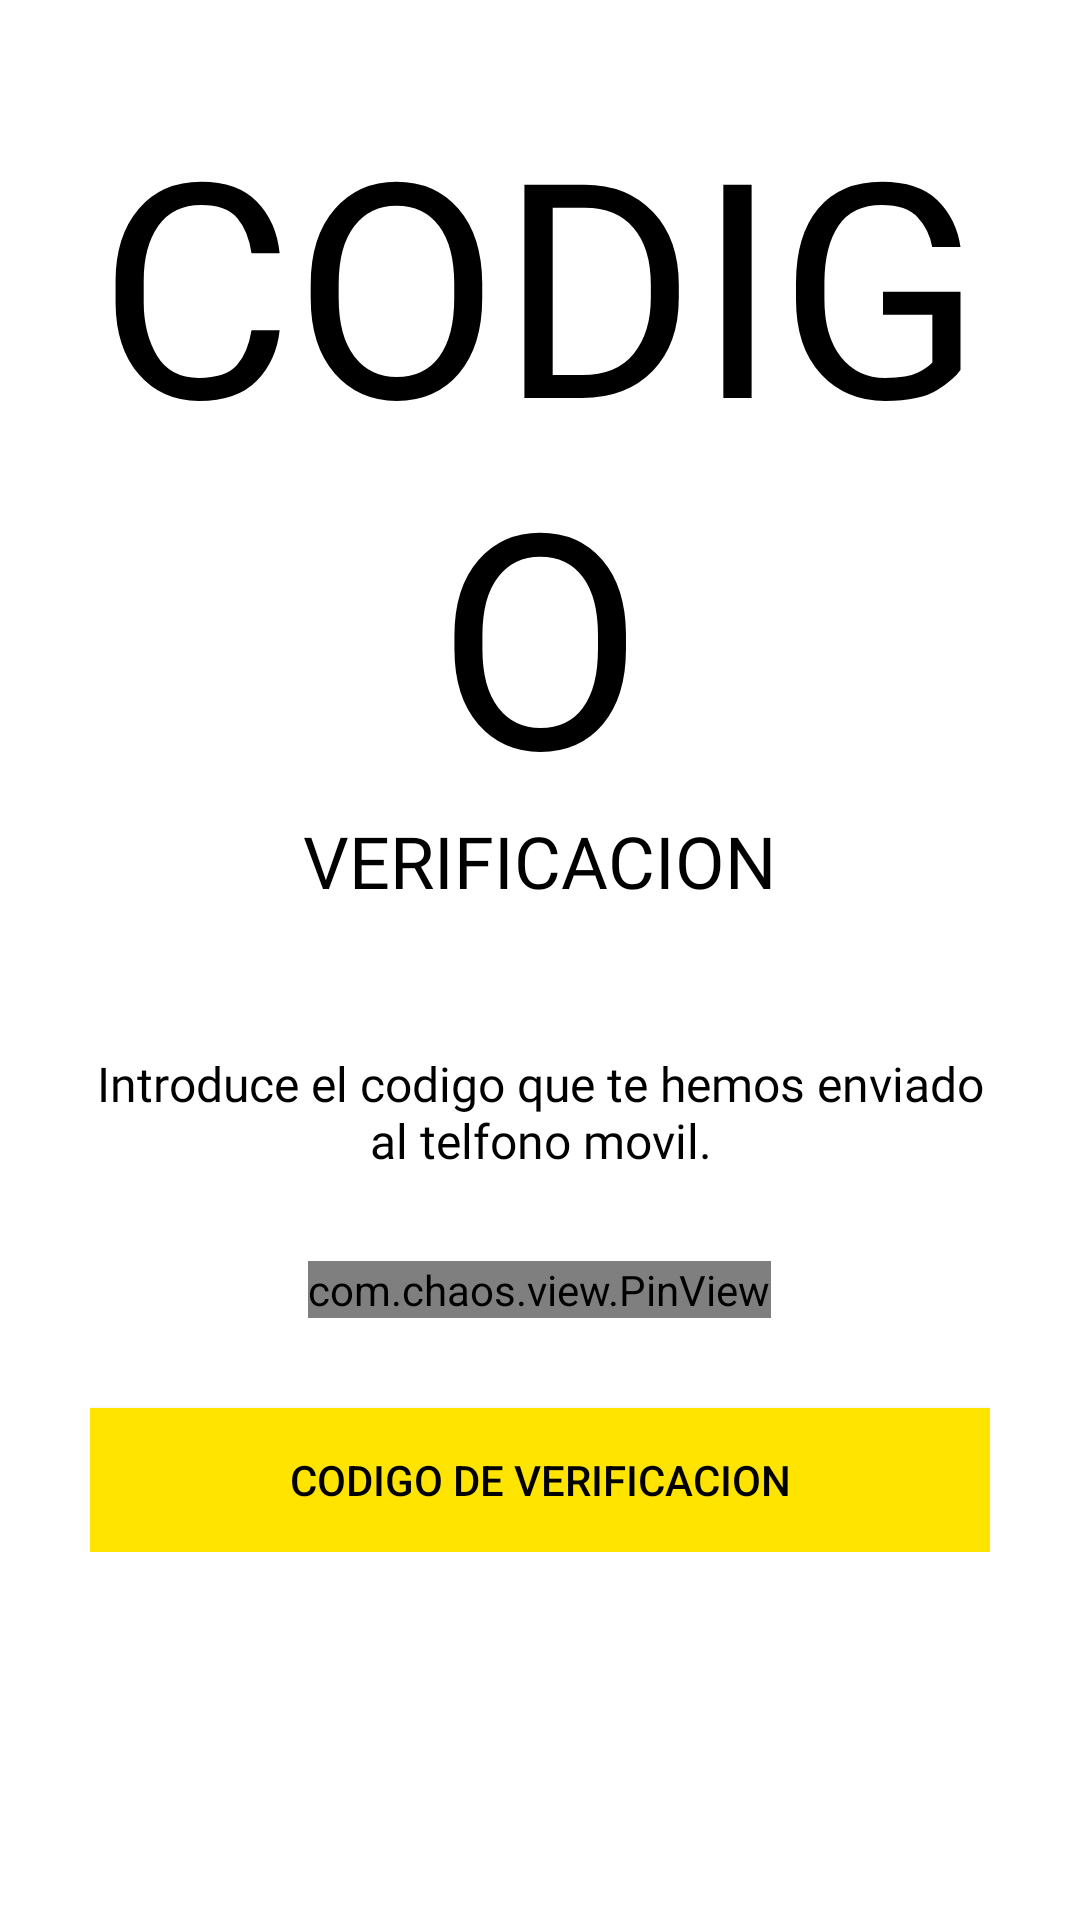

Android layout source for this screen:
<!-- AndroidManifest.xml: application theme AppTheme -->
<!-- res/layout/activity_verify_o_t_p.xml -->
<?xml version="1.0" encoding="utf-8"?>

<ScrollView xmlns:android="http://schemas.android.com/apk/res/android"
    xmlns:app="http://schemas.android.com/apk/res-auto"
    xmlns:tools="http://schemas.android.com/tools"
    android:layout_width="match_parent"
    android:layout_height="match_parent"
    android:background="@color/white"
    tools:context=".Common.LoginSignup.VerifyOTP">

    <LinearLayout
        android:layout_width="match_parent"
        android:layout_height="wrap_content"
        android:orientation="vertical"
        android:padding="30dp">

        <ImageView
            android:layout_width="wrap_content"
            android:layout_height="wrap_content"
            android:onClick="goToHomeFromOTP"
            android:padding="5dp"
            android:src="@drawable/general_close_icon"
            android:tint="@color/black"
            android:contentDescription="@string/todo" />

        <TextView
            android:layout_width="wrap_content"
            android:layout_height="wrap_content"
            android:layout_gravity="center"
            android:fontFamily="@font/muli_black"
            android:includeFontPadding="false"
            android:text="@string/otp_code_text"
            android:textAlignment="center"
            android:textAllCaps="true"
            android:textColor="@color/black"
            android:textSize="100sp" />

        <TextView
            android:layout_width="wrap_content"
            android:layout_height="wrap_content"
            android:layout_gravity="center"
            android:fontFamily="@font/muli_black"
            android:includeFontPadding="false"
            android:text="@string/otp_verification_text"
            android:textAlignment="center"
            android:textAllCaps="true"
            android:textColor="@color/black"
            android:textSize="24sp" />


        <TextView
            android:id="@+id/otp_description_text"
            android:layout_width="wrap_content"
            android:layout_height="wrap_content"
            android:layout_gravity="center"
            android:layout_marginTop="50dp"
            android:fontFamily="@font/muli"
            android:includeFontPadding="false"
            android:text="@string/otp_description_text"
            android:textAlignment="center"
            android:textColor="@color/black"
            android:textSize="16sp" />


        <com.chaos.view.PinView
            android:id="@+id/pin_view"
            style="@style/PinWidget.PinView"
            android:layout_width="wrap_content"
            android:layout_height="wrap_content"
            android:layout_gravity="center"
            android:layout_marginTop="30dp"
            android:cursorVisible="true"
            android:inputType="number"
            android:itemBackground="#65EAEAEA"
            app:cursorColor="@color/black"
            app:hideLineWhenFilled="true"
            app:itemCount="6"
            app:itemHeight="50dp"
            app:itemRadius="5dp"
            app:itemWidth="50dp"
            app:lineColor="@color/colorAccent"
            app:lineWidth="1dp" />


        <Button
            android:layout_width="match_parent"
            android:layout_height="wrap_content"
            android:layout_marginTop="30dp"
            android:background="@color/colorPrimary"
            android:onClick="callNextScreenFromOTP"
            android:text="@string/verify_code"
            android:textColor="@color/black"
            android:transitionName="transition_OTP_screen" />


    </LinearLayout>

</ScrollView>
<!-- resources referenced by this layout -->
<resources>
  <color name="black">#000</color>
  <color name="colorAccent">#272727</color>
  <color name="colorPrimary">#ffe400</color>
  <color name="white">#fff</color>
  <string name="otp_code_text">Codigo</string>
  <string name="otp_description_text">Introduce el codigo que te hemos enviado al telfono movil.</string>
  <string name="otp_verification_text">Verificacion</string>
  <string name="todo">TODO</string>
  <string name="verify_code">Codigo de verificacion</string>
  <style name="AppTheme" parent="Theme.MaterialComponents.Light.NoActionBar.Bridge">
          
          <item name="colorPrimary">@color/colorPrimary</item>
          <item name="colorPrimaryDark">@color/colorPrimaryDark</item>
          <item name="colorAccent">@color/colorAccent</item>
      </style>
  <color name="colorPrimaryDark">#ffa600</color>
</resources>
